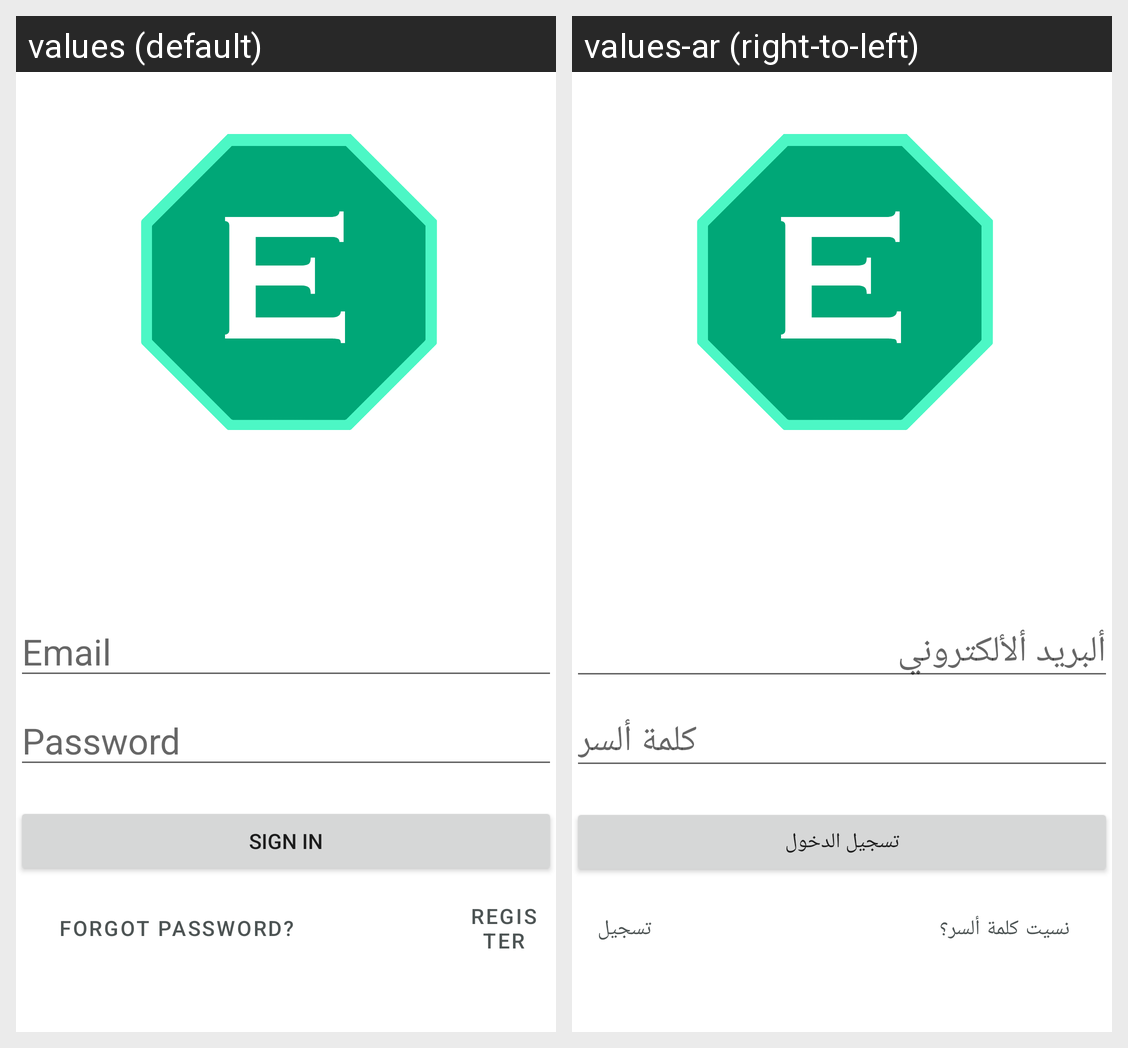

This grid shows one Android layout under two languages. Give, for every string resource on the screen, its name, the default text and each shown locale's text.
Android screen res/layout/activity_signin.xml rendered under 2 locales, left to right: values (default), values-ar (right-to-left). Device: Nexus 5 (rendered at 1080×1920; each locale shown at half size, 540×960, under a caption strip naming it); theme AppTheme.
Strings drawn on this screen, with the default value and each locale's value (text and hints the layout hard-codes, and strings that could not be matched under every locale, appear in the picture but are not listed):

email_field
  values: Email
  values-ar: ألبريد ألألكتروني

password_field
  values: Password
  values-ar: كلمة ألسر

sign_in
  values: Sign in
  values-ar: تسجيل الدخول

forgot_password
  values: Forgot password?
  values-ar: نسيت كلمة ألسر؟

register
  values: Register
  values-ar: تسجيل
